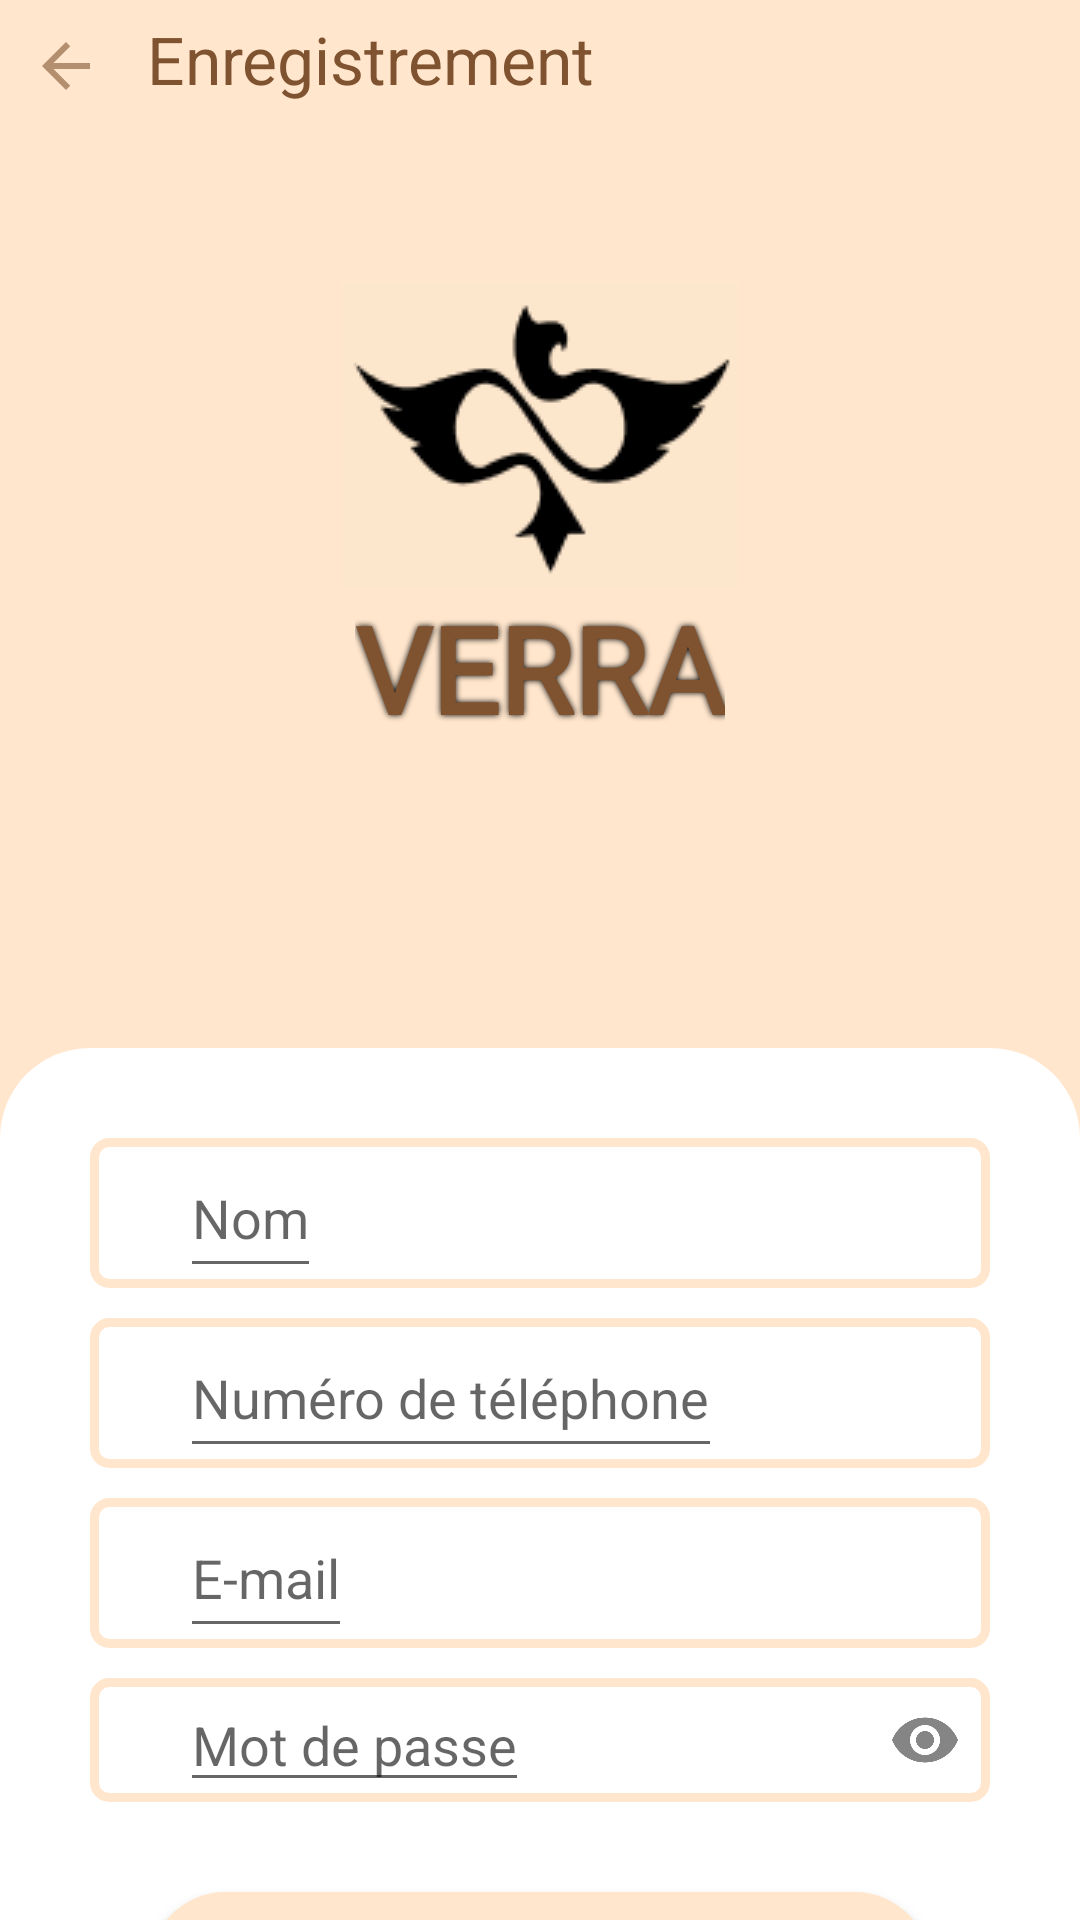

Here is an Android app screen rendered from its layout file. Give the layout XML and the strings, colors and styles it references.
<!-- AndroidManifest.xml: application theme Theme.VERRA -->
<!-- res/layout/register.xml -->
<?xml version="1.0" encoding="utf-8"?>
<LinearLayout xmlns:android="http://schemas.android.com/apk/res/android"
    android:orientation="vertical"
    android:layout_width="match_parent"
    android:layout_height="match_parent"
    android:background="@color/vanilla">

    <LinearLayout
        android:layout_width="match_parent"
        android:layout_height="wrap_content"
        android:orientation="horizontal">

        <ImageView
            android:layout_width="wrap_content"
            android:layout_height="wrap_content"
            android:src="@drawable/ic_back"
            android:padding="10dp"/>

        <TextView
            android:layout_width="wrap_content"
            android:layout_height="wrap_content"
            android:padding="5dp"
            android:text="@string/register_page"
            android:textColor="@color/brown"
            android:textSize="22dp"/>
    </LinearLayout>

    <ImageView
        android:layout_width="wrap_content"
        android:layout_height="wrap_content"
        android:src="@drawable/verra"
        android:layout_gravity="center"
        android:layout_marginTop="50dp"/>

    <TextView
        android:layout_width="wrap_content"
        android:layout_height="wrap_content"
        android:text="@string/lobby"
        style="@style/TitleTextStyle"
        android:textColor="@color/brown"
        android:gravity="center"
        android:layout_gravity="center"/>

    <LinearLayout
        android:layout_width="match_parent"
        android:layout_height="0dp"
        android:layout_weight="1"
        android:orientation="vertical"
        android:layout_marginTop="100dp"
        android:background="@drawable/round_border">

        <LinearLayout
            android:layout_width="match_parent"
            android:layout_height="wrap_content"
            android:orientation="horizontal"
            android:background="@drawable/input_bg"
            android:layout_marginLeft="30dp"
            android:layout_marginRight="30dp"
            android:layout_marginTop="30dp">

            <ImageView
                android:layout_width="wrap_content"
                android:layout_height="match_parent"
                android:src="@drawable/ic_profil"
                android:layout_marginLeft="15dp"/>

            <EditText
                android:layout_width="wrap_content"
                android:layout_height="50dp"
                android:hint="@string/register_add_page_name_input"
                android:layout_marginStart="15dp"/>
        </LinearLayout>

        <LinearLayout
            android:layout_width="match_parent"
            android:layout_height="wrap_content"
            android:orientation="horizontal"
            android:background="@drawable/input_bg"
            android:layout_marginLeft="30dp"
            android:layout_marginRight="30dp"
            android:layout_marginTop="10dp">

            <ImageView
                android:layout_width="wrap_content"
                android:layout_height="match_parent"
                android:src="@drawable/ic_phone"
                android:layout_marginLeft="15dp"/>

            <EditText
                android:layout_width="wrap_content"
                android:layout_height="50dp"
                android:hint="@string/register_add_page_number_input"
                android:layout_marginStart="15dp"/>
        </LinearLayout>

        <LinearLayout
            android:layout_width="match_parent"
            android:layout_height="wrap_content"
            android:orientation="horizontal"
            android:background="@drawable/input_bg"
            android:layout_marginLeft="30dp"
            android:layout_marginRight="30dp"
            android:layout_marginTop="10dp">

            <ImageView
                android:layout_width="wrap_content"
                android:layout_height="match_parent"
                android:src="@drawable/ic_email"
                android:layout_marginLeft="15dp"/>

            <EditText
                android:layout_width="wrap_content"
                android:layout_height="50dp"
                android:hint="@string/link_add_page_email_input"
                android:layout_marginStart="15dp"/>
        </LinearLayout>

        <LinearLayout
            android:layout_width="match_parent"
            android:layout_height="wrap_content"
            android:orientation="horizontal"
            android:background="@drawable/input_bg"
            android:layout_marginLeft="30dp"
            android:layout_marginRight="30dp"
            android:layout_marginTop="10dp">

            <ImageView
                android:layout_width="wrap_content"
                android:layout_height="match_parent"
                android:src="@drawable/ic_lock"
                android:layout_marginLeft="15dp"/>

            <EditText
                android:layout_width="wrap_content"
                android:layout_height="wrap_content"
                android:hint="@string/link_add_page_password_input"
                android:layout_marginRight="150dp"
                android:layout_marginStart="15dp"/>

            <ImageView
                android:layout_width="wrap_content"
                android:layout_height="match_parent"
                android:src="@drawable/ic_eye"
                android:layout_marginLeft="120dp"/>
        </LinearLayout>

        <Button
            android:layout_width="match_parent"
            android:layout_height="50dp"
            android:layout_marginLeft="50dp"
            android:layout_marginRight="50dp"
            android:layout_marginTop="30dp"
            android:layout_marginBottom="30dp"
            android:text="@string/register_page"
            android:textColor="@color/brown"
            android:background="@drawable/rounded_button"
            style="@style/ButtonTextStyle"/>

        <LinearLayout
            android:layout_width="match_parent"
            android:layout_height="wrap_content"
            android:orientation="horizontal">

            <TextView
                android:layout_width="wrap_content"
                android:layout_height="wrap_content"
                android:text="@string/register_page_signup"
                style="@style/input"
                android:layout_marginLeft="20dp"
                android:layout_marginRight="10dp"/>

            <Button
                android:id="@+id/button_link"
                android:layout_width="match_parent"
                android:layout_height="wrap_content"
                android:text="@string/register_page_link_click"
                style="@style/input"
                android:textColor="@color/brown" />

        </LinearLayout>

    </LinearLayout>

</LinearLayout>
<!-- resources referenced by this layout -->
<resources>
  <color name="brown">#805330</color>
  <color name="vanilla">#FFE6CD</color>
  <!-- drawable ic_back (drawable-anydpi) -->
  <vector xmlns:android="http://schemas.android.com/apk/res/android"
      android:width="24dp"
      android:height="24dp"
      android:viewportWidth="24"
      android:viewportHeight="24"
      android:tint="@color/brown"
      android:alpha="0.6"
      android:autoMirrored="true">
    <path
        android:fillColor="@android:color/white"
        android:pathData="M20,11H7.83l5.59,-5.59L12,4l-8,8 8,8 1.41,-1.41L7.83,13H20v-2z"/>
  </vector>
  <!-- drawable ic_eye: png bitmap (drawable-hdpi, 596 bytes) -->
  <!-- drawable input_bg (drawable) -->
  <?xml version="1.0" encoding="utf-8"?>
  <shape xmlns:android="http://schemas.android.com/apk/res/android">
  
      <stroke android:color="@color/vanilla" android:width="3dp"/>
      <corners android:radius="5dp"/>
  
  
  </shape>
  <!-- drawable round_border (drawable) -->
  <?xml version="1.0" encoding="utf-8"?>
  <shape android:shape="rectangle" xmlns:android="http://schemas.android.com/apk/res/android">
  
      <solid android:color="@color/white"/>
  
      <corners
          android:topLeftRadius="@dimen/round_border"
          android:topRightRadius="@dimen/round_border"/>
  
  </shape>
  <!-- drawable rounded_button (drawable) -->
  <?xml version="1.0" encoding="utf-8"?>
  <shape xmlns:android="http://schemas.android.com/apk/res/android">
  
      <corners android:radius="180dp"/>
      <solid android:color="@color/vanilla"/>
  
  </shape>
  <!-- drawable verra: png bitmap (drawable, 3300 bytes) -->
  <string name="link_add_page_email_input">@string/register_add_page_email_input</string>
  <string name="link_add_page_password_input">@string/register_add_page_password_input</string>
  <string name="lobby">VERRA</string>
  <string name="register_add_page_name_input">Nom</string>
  <string name="register_add_page_number_input">Numéro de téléphone</string>
  <string name="register_page">Enregistrement</string>
  <string name="register_page_link_click">Connectez-vous</string>
  <string name="register_page_signup">Vous avez déjà un compte?</string>
  <style name="ButtonTextStyle" parent="@style/DefaultTextStyle">
          <item name="android:textColor">@color/white</item>
          <item name="android:textSize">20dp</item>
      </style>
  <style name="TitleTextStyle" parent="@style/DefaultTextStyle">
          <item name="android:textColor">@color/white</item>
          <item name="android:textSize">40dp</item>
          <item name="android:textStyle">bold</item>
          <item name="android:tint">@color/darkGray</item>
  
          <item name="android:shadowColor">@color/black</item>
          <item name="android:shadowRadius">5</item>
      </style>
  <style name="input">
          <item name="fontFamily">@font/cinzel</item>
      </style>
  <style name="Theme.VERRA" parent="Base.Theme.VERRA" />
  <color name="white">#FFFFFFFF</color>
  <dimen name="round_border">30dp</dimen>
  <style name="DefaultTextStyle">
          <item name="android:textColor">@color/brown</item>
          <item name="android:textSize">13dp</item>
          <item name="android:fontFamily">@font/cinzel</item>
          <item name="android:textStyle">bold</item>
      </style>
  <color name="darkGray">#202122</color>
  <color name="black">#FF000000</color>
  <style name="Base.Theme.VERRA" parent="Theme.AppCompat.Light.NoActionBar">
          
          
      </style>
</resources>
